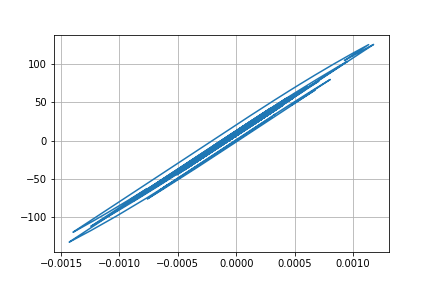

Values plotted in this chart, from the file beside it:
Desplacment, Force
0.0, 0.0
7.39912993531255e-06, 0.7399
2.2907248107687925e-05, 2.291
3.474748489809866e-05, 3.475
3.587847004992911e-05, 3.588
2.6638032943546113e-05, 2.664
1.3262475370347513e-05, 1.326
3.640044715648387e-06, 0.3638
1.8459142898797384e-06, 0.1844
6.808556808836713e-06, 0.6807
1.4008996439153225e-05, 1.401
1.8292759127005655e-05, 1.829
1.6831090840168624e-05, 1.683
1.119074498886832e-05, 1.119
6.976125060856483e-06, 0.6974
8.806242564015093e-06, 0.8804
1.6912834864951226e-05, 1.691
2.7430444820299094e-05, 2.743
3.525256015344022e-05, 3.525
3.659923888264189e-05, 3.66
2.965066722136635e-05, 2.965
1.7060421128804483e-05, 1.706
4.259822639255007e-06, 0.4256
-4.058722674264839e-06, -0.4063
-7.314998850647149e-06, -0.7319
-7.622255172532617e-06, -0.7626
-5.949292658848199e-06, -0.5953
-3.256261695049001e-06, -0.326
4.28591633446907e-07, 0.04245
4.455390518900131e-06, 0.4451
6.575805141331671e-06, 0.6572
5.414735552653607e-06, 0.5411
2.206104684811611e-06, 0.2202
-1.41140906981946e-06, -0.1415
-5.681268507163529e-06, -0.5685
-1.1743878189306325e-05, -1.175
-2.2029301876317616e-05, -2.203
-3.64275363399271e-05, -3.643
-5.138688055195116e-05, -5.139
-6.220927929185649e-05, -6.22
-6.479743006883632e-05, -6.479
-5.9508803377074365e-05, -5.95
-5.068418612019137e-05, -5.068
-4.305287911664248e-05, -4.305
-3.5356142456237424e-05, -3.535
-2.5623871352862624e-05, -2.562
-1.4042178154352306e-05, -1.404
-4.380160460137358e-06, -0.4373
-6.597860902471464e-06, -0.6591
-2.4901117606343688e-05, -2.489
-5.394965758114066e-05, -5.394
-8.180847638032058e-05, -8.178
-9.610579113029573e-05, -9.606
-9.319355069749489e-05, -9.315
-8.175695144630298e-05, -8.171
-7.407478867536012e-05, -7.403
-7.65336975875519e-05, -7.649
-8.763111163412038e-05, -8.758
-0.0001, -9.998
-0.0001048, -10.47
... 2,941 more rows
